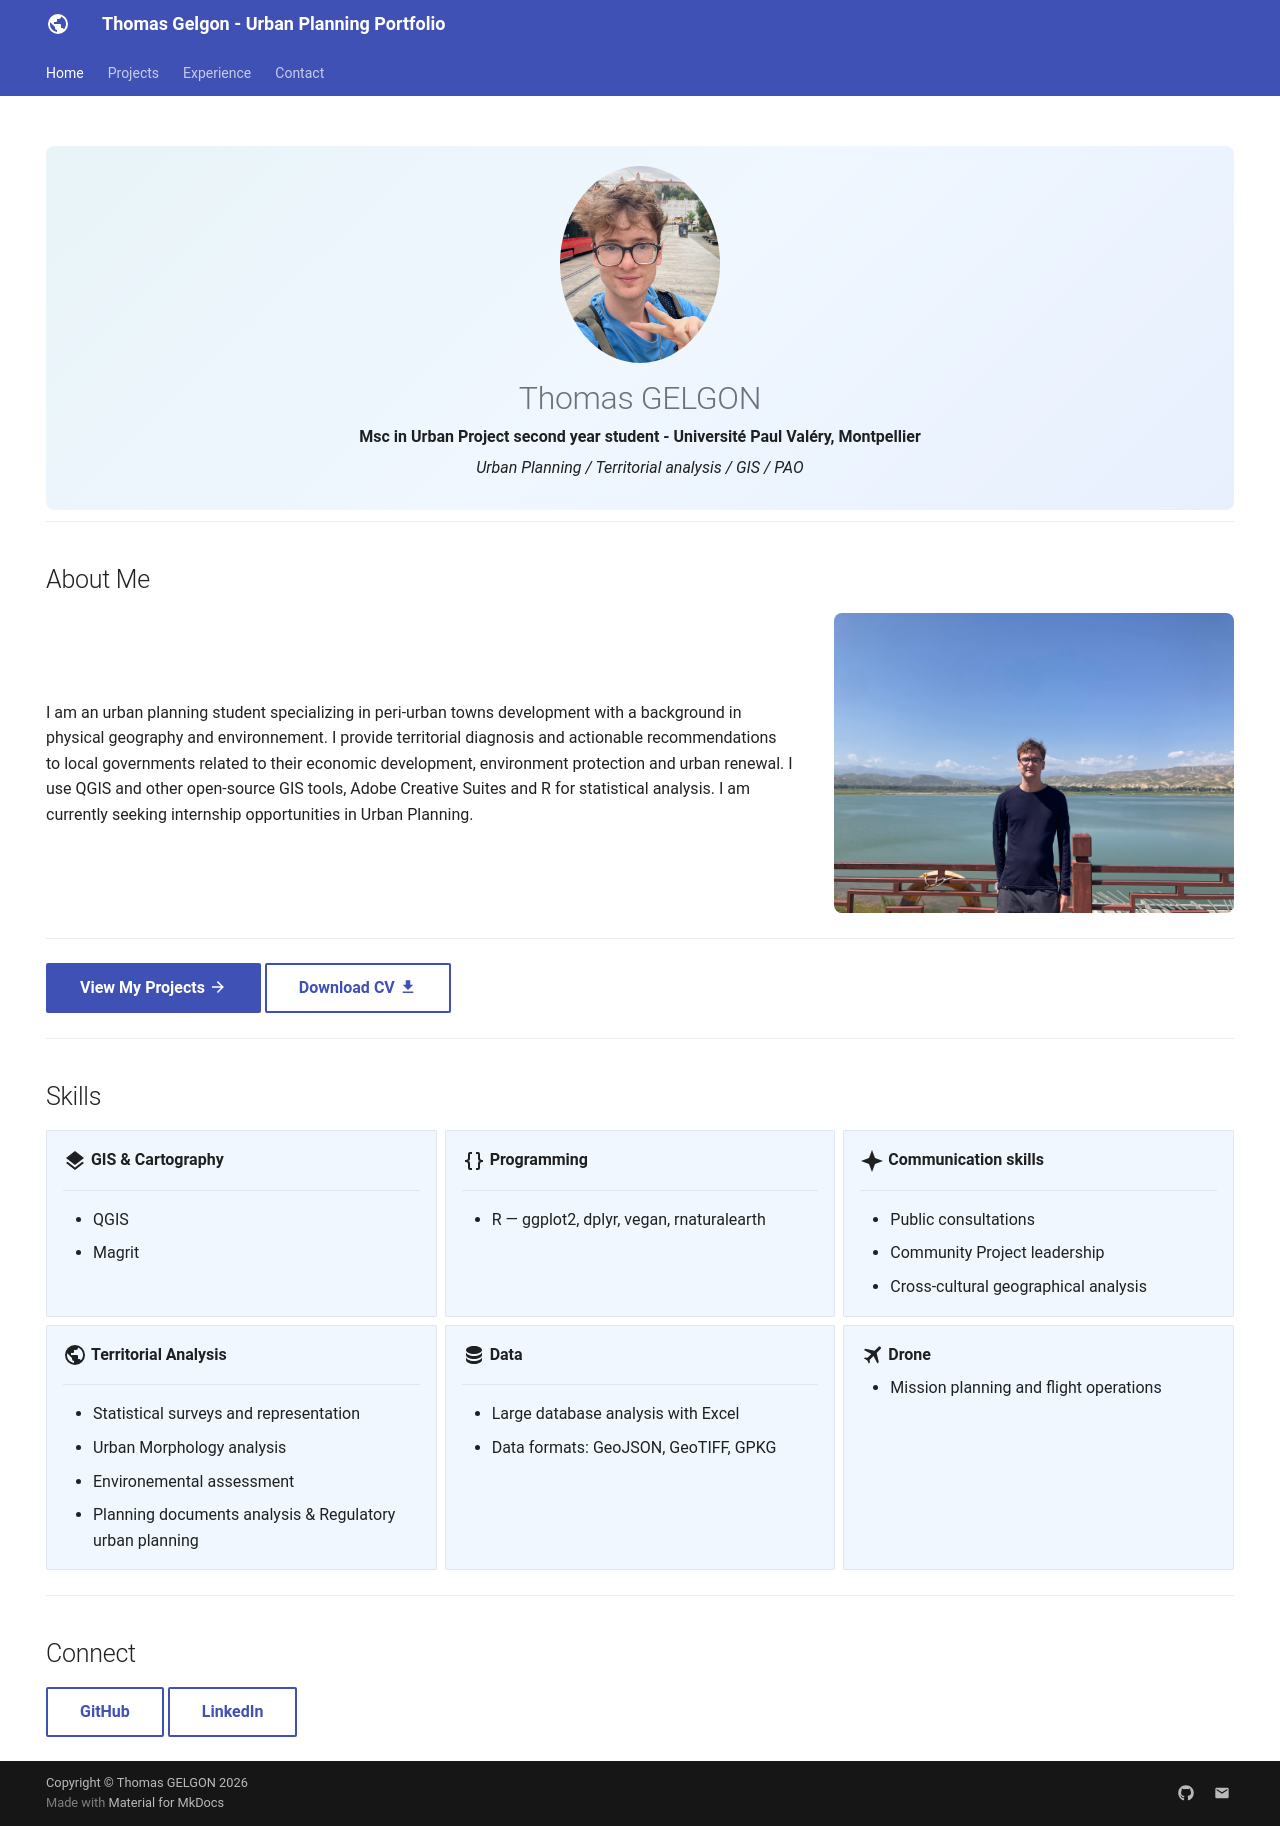

repository: thomasgelgon/thomasgelgon.github.io · page: index.html · generator: mkdocs

---
hide:
  - toc
  - navigation
---
<!--
CHECKLIST FOR THIS PAGE:
- [ ] Replace [YOUR NAME] with your full name (3 places)
- [ ] Replace [YOUR JOB TITLE] with your current or target role
- [ ] Replace [YOUR TAGLINE] with a short phrase describing your focus
- [ ] Rewrite the About Me paragraph with your own words
- [ ] Replace assets/images/profile.png with your actual photo (keep the filename or update it below)
- [ ] Replace assets/images/about.png with your own image (a field photo, map, or workspace shot)
- [ ] Edit the skill cards to match your actual skills (add, remove, or rename cards as needed)
- [ ] Update GitHub and LinkedIn links in the Connect section
- [ ] Add your CV PDF to docs/assets/ and update the filename in the Download CV button
-->



<div class="hero">
  <img src="assets/images/profile.jpg" alt="[YOUR NAME]" class="profile-photo">
  <h1>Thomas GELGON</h1>
  <p><strong>Msc in Urban Project second year student - Université Paul Valéry, Montpellier</strong></p>
  <p><em> Urban Planning / Territorial analysis / GIS / PAO </em></p>
</div>

---

## About Me

<div class="about-section" markdown>
<div class="about-text" markdown>



I am an urban planning student specializing in peri-urban towns development with a background in physical geography and environnement.
I provide territorial diagnosis and actionable recommendations to local governments related to their economic development, environment protection and urban renewal.
I use QGIS and other open-source GIS tools, Adobe Creative Suites and R for statistical analysis. I am currently seeking internship opportunities in Urban Planning.

</div>

<div class="about-image">
  <img src="assets/images/about.png" alt="About">
</div>

</div>

---

[View My Projects :material-arrow-right:](projects/index.md){ .md-button .md-button--primary }
[Download CV :material-download:](assets/Thomas_GELGON_CV.pdf){ .md-button }


---

## Skills

<div class="grid cards" markdown>

-   :material-layers:{ .lg .middle } **GIS & Cartography**

    ---

    - QGIS
    - Magrit

-   :material-code-braces:{ .lg .middle } **Programming**

    ---

    - R — ggplot2, dplyr, vegan, rnaturalearth
   

-   :material-star-four-points:{ .lg .middle } **Communication skills**

    ---

    - Public consultations
    - Community Project leadership
    - Cross-cultural geographical analysis
    
 

 

-   :material-earth:{ .lg .middle } **Territorial Analysis**

    ---

    - Statistical surveys and representation
    - Urban Morphology analysis
    - Environemental assessment
    - Planning documents analysis & Regulatory urban planning

-   :material-database:{ .lg .middle } **Data**

    ---

    - Large database analysis with Excel
    - Data formats: GeoJSON, GeoTIFF, GPKG

-   :material-airplane:{ .lg .middle } **Drone**

    - Mission planning and flight operations
</div>


---

## Connect

[GitHub](https://github.com/thomasgelgon){ .md-button }
[LinkedIn](https://linkedin.com/in/[YOUR-LINKEDIN-USERNAME]){ .md-button }
